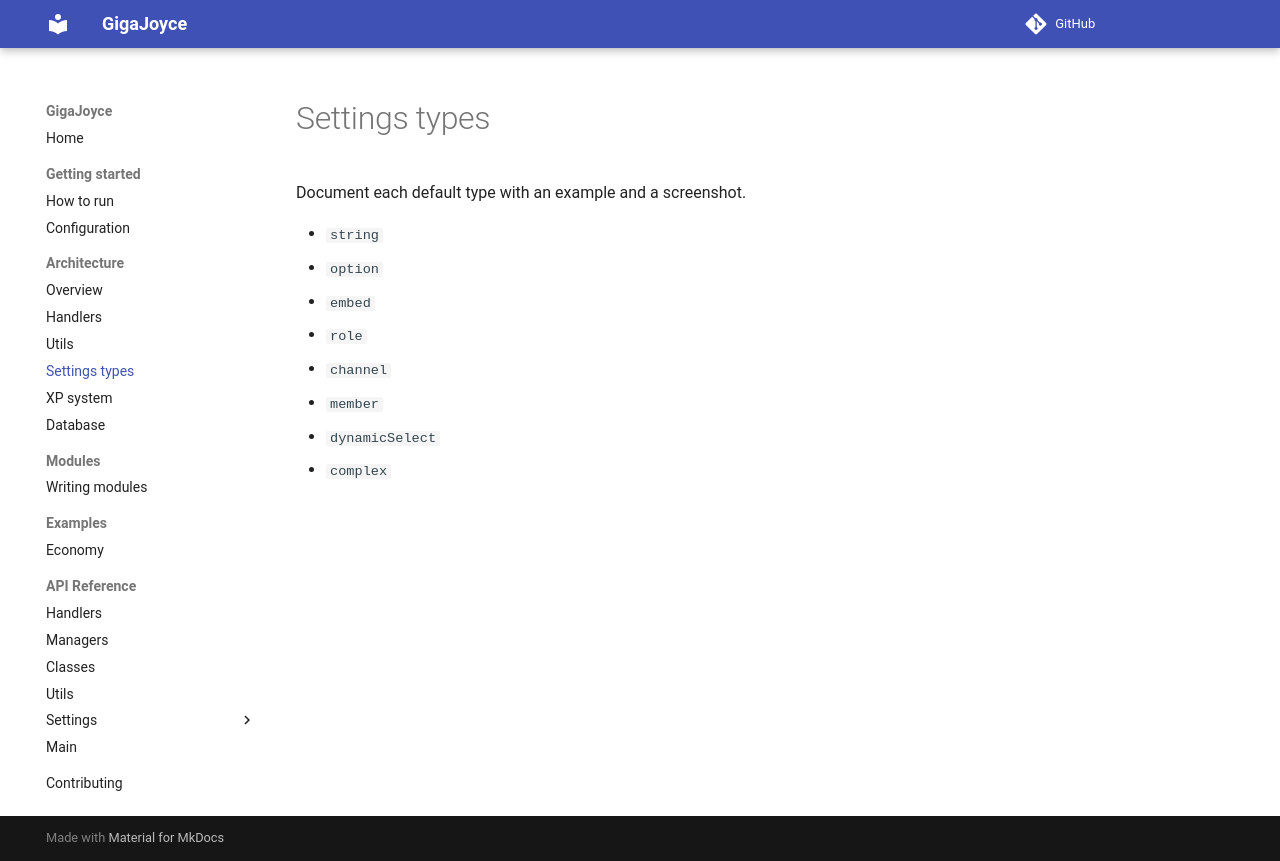

repository: TechJoyceLearning/GigaJoyce · page: settings-types/index.html · generator: mkdocs

# Settings types

Document each default type with an example and a screenshot.

- `string`
- `option`
- `embed`
- `role`
- `channel`
- `member`
- `dynamicSelect`
- `complex`
